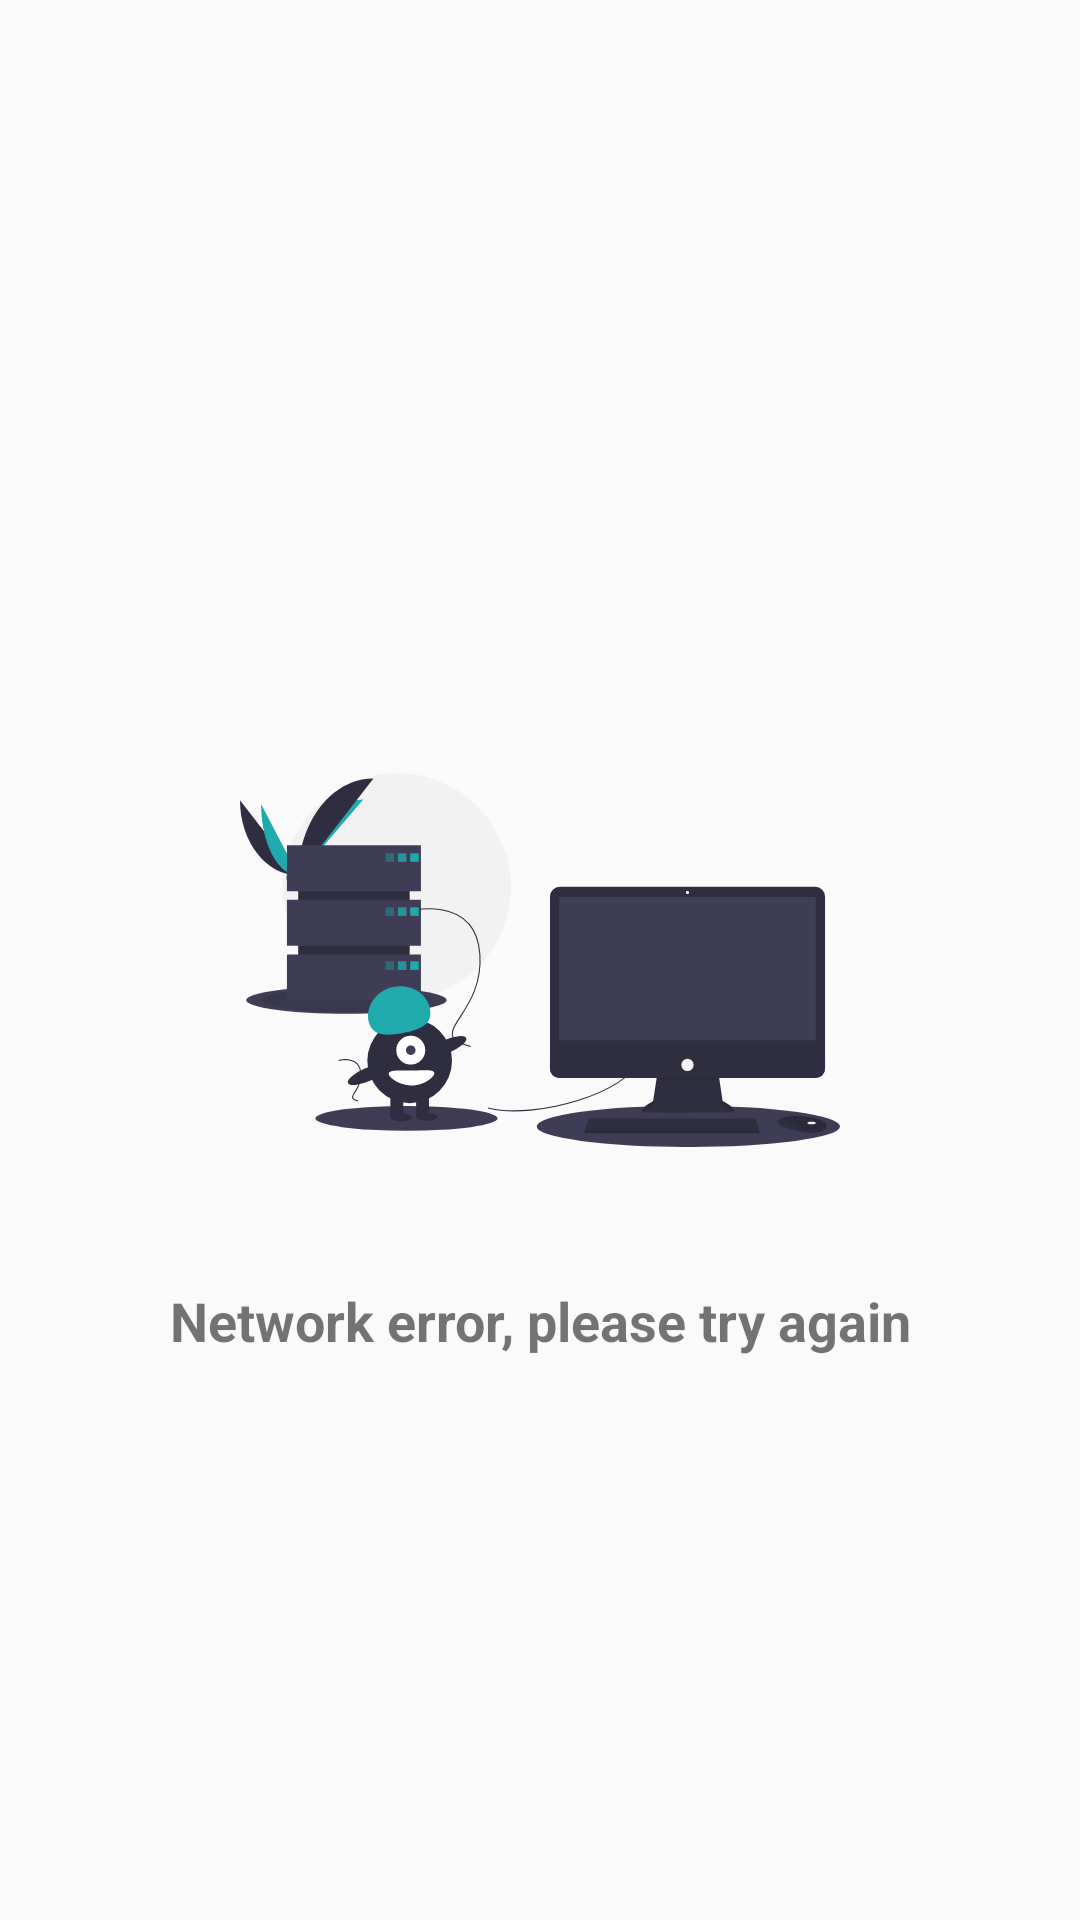

Android layout source for this screen:
<!-- AndroidManifest.xml: application theme AppTheme -->
<!-- res/layout/layout_networkerror.xml -->
<?xml version="1.0" encoding="utf-8"?>
<androidx.constraintlayout.widget.ConstraintLayout xmlns:android="http://schemas.android.com/apk/res/android"
    xmlns:app="http://schemas.android.com/apk/res-auto"
    xmlns:tools="http://schemas.android.com/tools"
    android:orientation="vertical"
    android:layout_width="match_parent"
    android:layout_height="match_parent">

    <ImageView
        android:id="@+id/imageView5"
        android:layout_width="200dp"
        android:layout_height="200dp"
        android:layout_marginStart="8dp"
        android:layout_marginLeft="8dp"
        android:layout_marginTop="8dp"
        android:layout_marginEnd="8dp"
        android:layout_marginRight="8dp"
        android:layout_marginBottom="8dp"
        android:src="@drawable/ic_undraw_server_down_s4lk"
        app:layout_constraintBottom_toBottomOf="parent"
        app:layout_constraintEnd_toEndOf="parent"
        app:layout_constraintStart_toStartOf="parent"
        app:layout_constraintTop_toTopOf="parent" />

    <TextView
        android:id="@+id/textView3"
        android:layout_width="wrap_content"
        android:layout_height="wrap_content"
        android:layout_marginStart="8dp"
        android:layout_marginLeft="8dp"
        android:layout_marginTop="8dp"
        android:layout_marginEnd="8dp"
        android:layout_marginRight="8dp"
        android:text="@string/network_error_please_try_again"
        android:textSize="18sp"
        android:textStyle="bold"
        app:layout_constraintEnd_toEndOf="parent"
        app:layout_constraintStart_toStartOf="parent"
        app:layout_constraintTop_toBottomOf="@+id/imageView5" />

</androidx.constraintlayout.widget.ConstraintLayout>
<!-- resources referenced by this layout -->
<resources>
  <!-- drawable ic_undraw_server_down_s4lk: vector/xml drawable (drawable, 7502 chars, omitted) -->
  <string name="network_error_please_try_again">Network error, please try again</string>
  <style name="AppTheme" parent="Theme.AppCompat.Light.NoActionBar">
          
          <item name="colorPrimary">@color/colorPrimary</item>
          <item name="colorPrimaryDark">@color/colorPrimaryDark</item>
          <item name="colorAccent">@color/colorAccent</item>
      </style>
  <color name="colorPrimary">#AAF0F0</color>
  <color name="colorPrimaryDark">#067e80</color>
  <color name="colorAccent">#20AAAC</color>
</resources>
